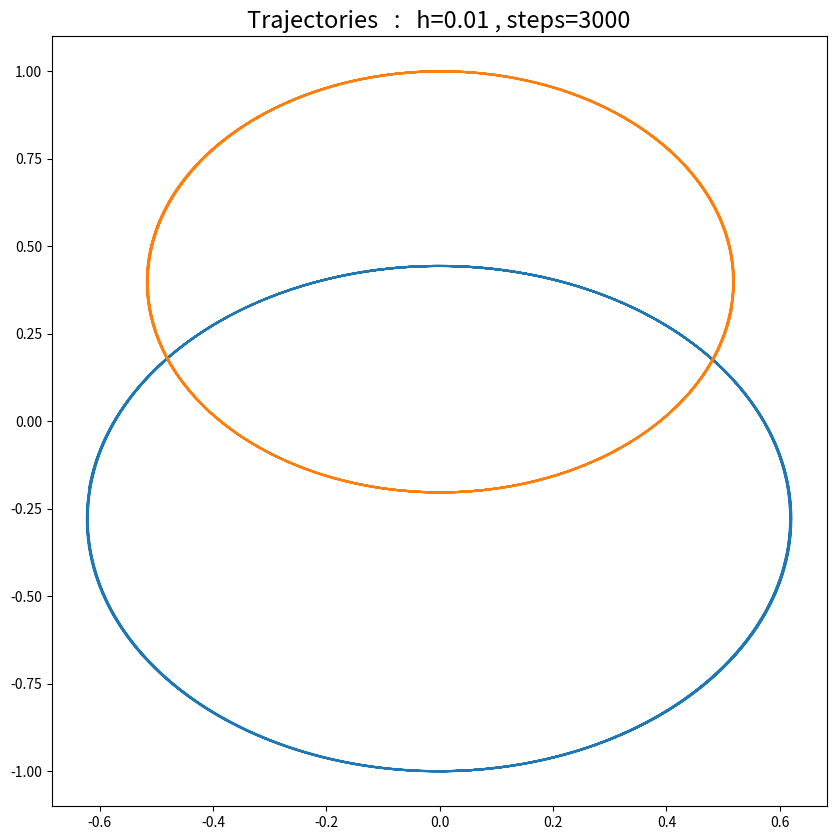
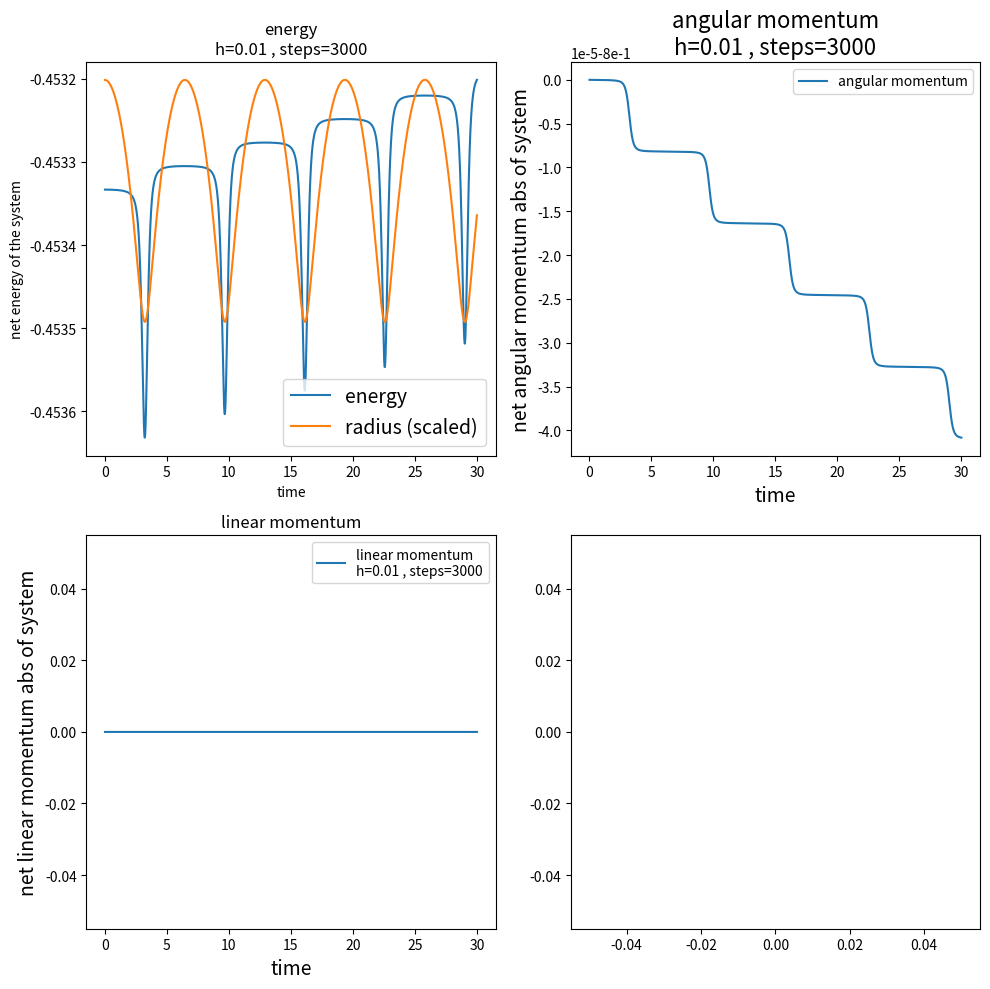

Here is the Python script that generated these plots, in order:
#!/usr/bin/env python3
# -*- coding: utf-8 -*-
"""
Created on Fri May 22 13:40:57 2020

@author: steve
"""
# TWO BODY PROBLEM

# %% imports
import numpy as np
import matplotlib.pyplot as plt

# %% define constants

# contants
G = 1 # gravitational constant
M1 = 1.0
M2 = 1.2
Y0 = np.array([np.array([.4,0.]),np.array([-.4,0.]),
               np.array([0.,-1.]),np.array([0.,1.])])# cartesian (p1,p2,q1,q2)

H = 0.01 # timestep
STEPS = 3000

# go into CM frame by setting net momentum to zero


"""
the hamiltonian is H(y) = p1^2/2m1 + p2^2/2m2 - GM1M2/(q1-q2)
y' = inv J nabla H = grad y
where J is the canonical syplectic form (ASM)
"""

"""
once you figure out how to code the hamiltonian make this into

"""

"""
idea for a display function, shows you all the relative radii (relative distances betwwen objects)
"""

# %% 

energy_arr = []
linear_momentum_arr = []
ang_momentum_arr = []
position_arr = [] # [Y0[2:]]
time = 0
time_arr = []
radius_arr = []


### FUNCTIONS THAT CALCULATE THINGS

# helper function, calculates absolute value squared of vector
def normsq(v):
    return sum([i**2 for i in v])

# return y' given y
# y is [p1,p2,q1,q2]
def gradient(y):
    # assume 2 body problem
    # here gradient is a bit of misnomer, it's the J^{-1}\nabla H that I label grad y
    r = np.array([y[2][0]-y[3][0] , y[2][1]-y[3][1]])#r from 1 to 0
    rabs = np.sqrt(normsq(r))
    grady = []
    grady.append(-r*G*M1*M2*(rabs**(-3)))
    grady.append(r*G*M1*M2*(rabs**(-3)))
    grady.append(y[0]/M1)
    grady.append(y[1]/M2)
    grady = np.array(grady)
    return grady

def grad_q(q):
    # assume 2bp
    # takes q returns it's gradient, which is negative the derivative of p
    r = np.array([q[0][0]-q[1][0] , q[0][1]-q[1][1]])#r from 1 to 0
    rabs = np.sqrt(normsq(r))
    gradq = []
    gradq.append(-r*G*M1*M2*(rabs**(-3)))# vector
    gradq.append(r*G*M1*M2*(rabs**(-3)))
    return gradq

def get_energy(y):
    r = np.array([y[2][0]-y[3][0] , y[2][1]-y[3][1]])#r from 1 to 0
    rabs = np.sqrt(normsq(r))
    p1sq,p2sq = normsq(y[0]),normsq(y[1])
    potential = - G*M1*M2 / rabs
    return 0.5*p1sq/M1 + 0.5*p2sq/M2 + potential 

def get_total_angular_momentum(y):
    # calculate it for each of the planets
    l1 = np.linalg.det(np.array([y[0],y[2]]))
    l2 = np.linalg.det(np.array([y[1],y[3]]))
    return l1 + l2

def get_total_linear_momentum_abs(y):
    # calculate the net linear momentum of the system (abs value)
    return np.sqrt(normsq(y[0]+y[1]))


def update_dta(y):
    global position_arr,energy_arr,ang_momentum_arr,linear_momentum_arr,time_arr,radius_arr
    # update 
    time_arr.append(time)
    position_arr.append(y[2:])# update the position array
    energy_arr.append(get_energy(y))
    ang_momentum_arr.append(get_total_angular_momentum(y))
    linear_momentum_arr.append(get_total_linear_momentum_abs(y))
    
    r = np.array([y[2][0]-y[3][0] , y[2][1]-y[3][1]])#r from 1 to 0
    rabs = np.sqrt(normsq(r))
    radius_arr.append(rabs)


### FUNCTIONS THAT DISPLAY THINGS
def display_trajectories():
    global position_arr
    position_arr = np.array(position_arr)# here i'm using the global variable pos ar
    m1x = position_arr.T[0][0]
    m2x = position_arr.T[0][1]
    m1y = position_arr.T[1][0]
    m2y = position_arr.T[1][1]
    position_arr = list(position_arr)# turn it back into a list, just for good practice
    
    fig,ax = plt.subplots(figsize=(10,10))
    ax.plot(m1x,m1y)
    ax.plot(m2x,m2y)
    plt.title('Trajectories   :   h={} , steps={}'.format(H,STEPS),fontsize=17)
    
    
def display_total_energy():
    # global energy_arr
    fig,ax = plt.subplots(figsize=(8,8))
    ax.plot(time_arr,energy_arr)
    plt.title('net energy\nh={} , steps={}'.format(H,STEPS),fontsize=20)
    # ax.plot(time_arr,linear_momentum_arr)
    # ax.plot(time_arr,angular)
    
def display_total_angular_momentum():
    fig,ax = plt.subplots(figsize=(8,8))
    ax.plot(time_arr,ang_momentum_arr)
    plt.title('net angular momentum\nh={} , steps={}'.format(H,STEPS),fontsize=20)
    plt.xlabel('time')
    plt.ylabel('net linear momentum of system')
    
def display_total_linear_momentum():
    fig,ax = plt.subplots(figsize=(8,8))
    ax.plot(time_arr,linear_momentum_arr)
    plt.title('net linear momentum\nh={} , steps={}'.format(H,STEPS), fontsize=20)
    plt.xlabel('time')
    plt.ylabel('net linear momentum of system')
    
def display_invarients():
    # the problem here is that they all need to be scalled - ill just do them on different plots for now
    fig,ax = plt.subplots(2,2,figsize=(10,10))
    plt.subplot(221)
    plt.plot(time_arr,energy_arr,label='energy')
    # scale the radius and do a comparison
    min_e = min(energy_arr)
    radius_arr_scaled = np.array(radius_arr) * (max(energy_arr)-min_e)/max(radius_arr) + min_e*np.ones(len(radius_arr))
    plt.plot(time_arr,radius_arr_scaled,label='radius (scaled)')
    
    plt.xlabel('time')
    plt.ylabel('net energy of the system')    
    plt.title('energy\nh={} , steps={}'.format(H,STEPS))
    plt.legend(fontsize=14)
    
    plt.subplot(222)
    plt.plot(time_arr,ang_momentum_arr,label='angular momentum')
    plt.title('angular momentum\nh={} , steps={}'.format(H,STEPS),fontsize=16)
    plt.xlabel('time',fontsize=14)
    plt.ylabel('net angular momentum abs of system',fontsize=14)
    plt.legend()
    
    plt.subplot(223)
    plt.plot(time_arr,linear_momentum_arr,label='linear momentum\nh={} , steps={}'.format(H,STEPS))
    plt.title('linear momentum')
    plt.xlabel('time',fontsize=14)
    plt.ylabel('net linear momentum abs of system',fontsize=14)
    plt.legend()
    
    plt.subplot(224)
    plt.plot()
    
    plt.tight_layout()
    

# %%
    
# advances solution forward one timestep using the explicit euler method
def exp_euler_timestep(y):
    # calculate the gradient
    grady = gradient(y)
    y_next = y + H*grady
    
    return y_next

# advances solution forward one timestep using Stromer-Verlet scheme (p8)
def stromer_verlet_timestep(y):
    grady = gradient(y)
    # STEP 1 : \dot q_{n+1/2} = \dot q_n + h/2 + \dot p_n/m
    p1plushalf = y[0] + 0.5*grady[0]*H
    p2plushalf = y[1] + 0.5*grady[1]*H
    # STEP2 : q_{n+1} = q_n + h\dot q_{n+1/2}
    q1_next = y[2] + H*p1plushalf/M1
    q2_next = y[3] + H*p2plushalf/M2
    # STEP 3 : p_{n+1} = p_{n+1/2} - h/2 \frac{\partial H(p,q)}{\partial q}
    gradq_next = grad_q([q1_next,q2_next])
    p1_next = p1plushalf + 0.5*H* gradq_next[0]
    p2_next = p2plushalf + 0.5*H* gradq_next[1]
    y_next = np.array([p1_next,p2_next,q1_next,q2_next])
    
    return y_next

# advances solution one timestep using explicit trapezium rule (runge kutta)
def exp_trapezium(y):
    k1 = gradient(y)
    k2 = gradient(y + H*k1)
    y_next = y + 0.5*H*(k1+k2)
    return y_next

    
# %% main
if __name__ == "__main__":
    y = Y0[:]
    for i in range(STEPS):
        # y = exp_euler_timestep(y)
        # y = stromer_verlet_timestep(y)
        y = exp_trapezium(y)
        
        # update the time
        time+=H
    
        update_dta(y)
    display_trajectories()
    # display_total_energy()
    display_invarients()
    
    
    
    





